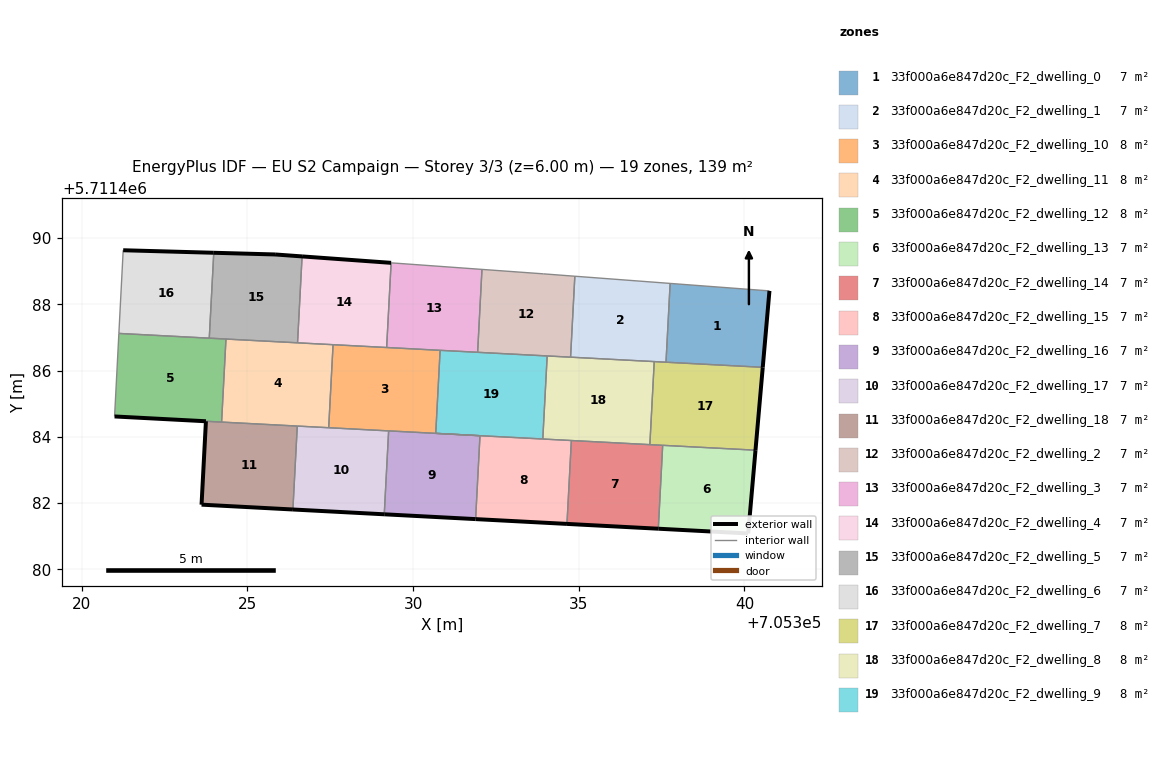
=== STOREY PLAN SPEC (per zone: floor XY polygon, exterior-wall plan segments, windows/doors) ===
zone 1: 33f000a6e847d20c_F2_dwelling_0  (7.0 m²)
  floor: (705340.55, 5711486.10) (705340.75, 5711488.41) (705337.76, 5711488.63) (705337.63, 5711486.25)
  exterior wall: (705340.75, 5711488.41) – (705340.55, 5711486.10)  [2.3 m]
  interior walls: 3
zone 2: 33f000a6e847d20c_F2_dwelling_1  (7.0 m²)
  floor: (705337.63, 5711486.25) (705337.76, 5711488.63) (705334.88, 5711488.85) (705334.75, 5711486.41)
  interior walls: 5
zone 3: 33f000a6e847d20c_F2_dwelling_10  (8.1 m²)
  floor: (705332.02, 5711484.04) (705330.68, 5711484.11) (705330.81, 5711486.61) (705327.58, 5711486.78) (705327.45, 5711484.28)
  interior walls: 7
zone 4: 33f000a6e847d20c_F2_dwelling_11  (8.1 m²)
  floor: (705327.45, 5711484.28) (705327.58, 5711486.78) (705324.35, 5711486.95) (705324.22, 5711484.45)
  interior walls: 6
zone 5: 33f000a6e847d20c_F2_dwelling_12  (8.1 m²)
  floor: (705324.22, 5711484.45) (705324.35, 5711486.95) (705321.12, 5711487.12) (705320.99, 5711484.62)
  exterior wall: (705323.75, 5711484.47) – (705320.99, 5711484.62)  [2.8 m]
  interior walls: 5
zone 6: 33f000a6e847d20c_F2_dwelling_13  (7.0 m²)
  floor: (705340.11, 5711481.08) (705340.33, 5711483.60) (705337.53, 5711483.75) (705337.40, 5711481.23)
  exterior wall: (705340.33, 5711483.60) – (705340.11, 5711481.08)  [2.5 m]
  exterior wall: (705340.11, 5711481.08) – (705337.40, 5711481.23)  [2.7 m]
  interior walls: 2
zone 7: 33f000a6e847d20c_F2_dwelling_14  (7.0 m²)
  floor: (705337.40, 5711481.23) (705337.53, 5711483.75) (705334.78, 5711483.89) (705334.64, 5711481.37)
  exterior wall: (705337.40, 5711481.23) – (705334.64, 5711481.37)  [2.8 m]
  interior walls: 4
zone 8: 33f000a6e847d20c_F2_dwelling_15  (7.0 m²)
  floor: (705334.64, 5711481.37) (705334.78, 5711483.89) (705332.02, 5711484.04) (705331.89, 5711481.52)
  exterior wall: (705334.64, 5711481.37) – (705331.89, 5711481.52)  [2.8 m]
  interior walls: 4
zone 9: 33f000a6e847d20c_F2_dwelling_16  (7.0 m²)
  floor: (705331.89, 5711481.52) (705332.02, 5711484.04) (705329.26, 5711484.18) (705329.13, 5711481.66)
  exterior wall: (705331.89, 5711481.52) – (705329.13, 5711481.66)  [2.8 m]
  interior walls: 3
zone 10: 33f000a6e847d20c_F2_dwelling_17  (7.0 m²)
  floor: (705329.13, 5711481.66) (705329.26, 5711484.18) (705326.50, 5711484.33) (705326.37, 5711481.81)
  exterior wall: (705329.13, 5711481.66) – (705326.37, 5711481.81)  [2.8 m]
  interior walls: 4
zone 11: 33f000a6e847d20c_F2_dwelling_18  (7.0 m²)
  floor: (705326.37, 5711481.81) (705326.50, 5711484.33) (705323.75, 5711484.47) (705323.61, 5711481.95)
  exterior wall: (705323.61, 5711481.95) – (705323.75, 5711484.47)  [2.5 m]
  exterior wall: (705326.37, 5711481.81) – (705323.61, 5711481.95)  [2.8 m]
  interior walls: 3
zone 12: 33f000a6e847d20c_F2_dwelling_2  (7.0 m²)
  floor: (705334.75, 5711486.41) (705334.88, 5711488.85) (705333.93, 5711488.92) (705332.08, 5711489.05) (705331.95, 5711486.55)
  interior walls: 6
zone 13: 33f000a6e847d20c_F2_dwelling_3  (7.0 m²)
  floor: (705331.95, 5711486.55) (705332.08, 5711489.05) (705329.34, 5711489.25) (705329.20, 5711486.70)
  interior walls: 5
zone 14: 33f000a6e847d20c_F2_dwelling_4  (7.0 m²)
  floor: (705329.20, 5711486.70) (705329.34, 5711489.25) (705326.65, 5711489.45) (705326.51, 5711486.84)
  exterior wall: (705326.65, 5711489.45) – (705329.34, 5711489.25)  [2.7 m]
  interior walls: 4
zone 15: 33f000a6e847d20c_F2_dwelling_5  (7.0 m²)
  floor: (705326.51, 5711486.84) (705326.65, 5711489.45) (705325.83, 5711489.50) (705323.98, 5711489.56) (705323.85, 5711486.98)
  exterior wall: (705323.98, 5711489.56) – (705325.83, 5711489.50)  [1.9 m]
  exterior wall: (705325.83, 5711489.50) – (705326.65, 5711489.45)  [0.8 m]
  interior walls: 4
zone 16: 33f000a6e847d20c_F2_dwelling_6  (7.0 m²)
  floor: (705323.85, 5711486.98) (705323.98, 5711489.56) (705321.25, 5711489.63) (705321.12, 5711487.12)
  exterior wall: (705321.25, 5711489.63) – (705323.98, 5711489.56)  [2.7 m]
  interior walls: 3
zone 17: 33f000a6e847d20c_F2_dwelling_7  (8.1 m²)
  floor: (705340.33, 5711483.60) (705340.55, 5711486.10) (705337.28, 5711486.27) (705337.15, 5711483.76)
  exterior wall: (705340.55, 5711486.10) – (705340.33, 5711483.60)  [2.5 m]
  interior walls: 5
zone 18: 33f000a6e847d20c_F2_dwelling_8  (8.1 m²)
  floor: (705337.15, 5711483.76) (705337.28, 5711486.27) (705334.05, 5711486.44) (705333.91, 5711483.93)
  interior walls: 6
zone 19: 33f000a6e847d20c_F2_dwelling_9  (8.1 m²)
  floor: (705333.91, 5711483.93) (705334.05, 5711486.44) (705330.81, 5711486.61) (705330.68, 5711484.11)
  interior walls: 6

=== DERIVED (storey summary) ===
Building: EU S2 Campaign
Storey: 3 of 3  (floor level z = 6.00 m)
Storey gross floor area: 139.2 m²
Zones on this storey: 19
  - 33f000a6e847d20c_F2_dwelling_0: floor 7.0 m²; exterior wall 2.3 m (6.9 m²); WWR 0.0%
  - 33f000a6e847d20c_F2_dwelling_1: floor 7.0 m²
  - 33f000a6e847d20c_F2_dwelling_10: floor 8.1 m²
  - 33f000a6e847d20c_F2_dwelling_11: floor 8.1 m²
  - 33f000a6e847d20c_F2_dwelling_12: floor 8.1 m²; exterior wall 2.8 m (8.3 m²); WWR 0.0%
  - 33f000a6e847d20c_F2_dwelling_13: floor 7.0 m²; exterior wall 5.2 m (15.7 m²); WWR 0.0%
  - 33f000a6e847d20c_F2_dwelling_14: floor 7.0 m²; exterior wall 2.8 m (8.3 m²); WWR 0.0%
  - 33f000a6e847d20c_F2_dwelling_15: floor 7.0 m²; exterior wall 2.8 m (8.3 m²); WWR 0.0%
  - 33f000a6e847d20c_F2_dwelling_16: floor 7.0 m²; exterior wall 2.8 m (8.3 m²); WWR 0.0%
  - 33f000a6e847d20c_F2_dwelling_17: floor 7.0 m²; exterior wall 2.8 m (8.3 m²); WWR 0.0%
  - 33f000a6e847d20c_F2_dwelling_18: floor 7.0 m²; exterior wall 5.3 m (15.8 m²); WWR 0.0%
  - 33f000a6e847d20c_F2_dwelling_2: floor 7.0 m²
  - 33f000a6e847d20c_F2_dwelling_3: floor 7.0 m²
  - 33f000a6e847d20c_F2_dwelling_4: floor 7.0 m²; exterior wall 2.7 m (8.1 m²); WWR 0.0%
  - 33f000a6e847d20c_F2_dwelling_5: floor 7.0 m²; exterior wall 2.7 m (8.0 m²); WWR 0.0%
  - 33f000a6e847d20c_F2_dwelling_6: floor 7.0 m²; exterior wall 2.7 m (8.2 m²); WWR 0.0%
  - 33f000a6e847d20c_F2_dwelling_7: floor 8.1 m²; exterior wall 2.5 m (7.5 m²); WWR 0.0%
  - 33f000a6e847d20c_F2_dwelling_8: floor 8.1 m²
  - 33f000a6e847d20c_F2_dwelling_9: floor 8.1 m²
Zone adjacency (shared interzone walls):
  - 33f000a6e847d20c_F2_dwelling_0 ↔ 33f000a6e847d20c_F2_dwelling_1
  - 33f000a6e847d20c_F2_dwelling_0 ↔ 33f000a6e847d20c_F2_dwelling_7
  - 33f000a6e847d20c_F2_dwelling_1 ↔ 33f000a6e847d20c_F2_dwelling_2
  - 33f000a6e847d20c_F2_dwelling_1 ↔ 33f000a6e847d20c_F2_dwelling_7
  - 33f000a6e847d20c_F2_dwelling_1 ↔ 33f000a6e847d20c_F2_dwelling_8
  - 33f000a6e847d20c_F2_dwelling_10 ↔ 33f000a6e847d20c_F2_dwelling_11
  - 33f000a6e847d20c_F2_dwelling_10 ↔ 33f000a6e847d20c_F2_dwelling_16
  - 33f000a6e847d20c_F2_dwelling_10 ↔ 33f000a6e847d20c_F2_dwelling_17
  - 33f000a6e847d20c_F2_dwelling_10 ↔ 33f000a6e847d20c_F2_dwelling_3
  - 33f000a6e847d20c_F2_dwelling_10 ↔ 33f000a6e847d20c_F2_dwelling_4
  - 33f000a6e847d20c_F2_dwelling_10 ↔ 33f000a6e847d20c_F2_dwelling_9
  - 33f000a6e847d20c_F2_dwelling_11 ↔ 33f000a6e847d20c_F2_dwelling_12
  - 33f000a6e847d20c_F2_dwelling_11 ↔ 33f000a6e847d20c_F2_dwelling_17
  - 33f000a6e847d20c_F2_dwelling_11 ↔ 33f000a6e847d20c_F2_dwelling_18
  - 33f000a6e847d20c_F2_dwelling_11 ↔ 33f000a6e847d20c_F2_dwelling_4
  - 33f000a6e847d20c_F2_dwelling_11 ↔ 33f000a6e847d20c_F2_dwelling_5
  - 33f000a6e847d20c_F2_dwelling_12 ↔ 33f000a6e847d20c_F2_dwelling_18
  - 33f000a6e847d20c_F2_dwelling_12 ↔ 33f000a6e847d20c_F2_dwelling_5
  - 33f000a6e847d20c_F2_dwelling_12 ↔ 33f000a6e847d20c_F2_dwelling_6
  - 33f000a6e847d20c_F2_dwelling_13 ↔ 33f000a6e847d20c_F2_dwelling_14
  - 33f000a6e847d20c_F2_dwelling_13 ↔ 33f000a6e847d20c_F2_dwelling_7
  - 33f000a6e847d20c_F2_dwelling_14 ↔ 33f000a6e847d20c_F2_dwelling_15
  - 33f000a6e847d20c_F2_dwelling_14 ↔ 33f000a6e847d20c_F2_dwelling_7
  - 33f000a6e847d20c_F2_dwelling_14 ↔ 33f000a6e847d20c_F2_dwelling_8
  - 33f000a6e847d20c_F2_dwelling_15 ↔ 33f000a6e847d20c_F2_dwelling_16
  - 33f000a6e847d20c_F2_dwelling_15 ↔ 33f000a6e847d20c_F2_dwelling_8
  - 33f000a6e847d20c_F2_dwelling_15 ↔ 33f000a6e847d20c_F2_dwelling_9
  - 33f000a6e847d20c_F2_dwelling_16 ↔ 33f000a6e847d20c_F2_dwelling_17
  - 33f000a6e847d20c_F2_dwelling_17 ↔ 33f000a6e847d20c_F2_dwelling_18
  - 33f000a6e847d20c_F2_dwelling_2 ↔ 33f000a6e847d20c_F2_dwelling_3
  - 33f000a6e847d20c_F2_dwelling_2 ↔ 33f000a6e847d20c_F2_dwelling_8
  - 33f000a6e847d20c_F2_dwelling_2 ↔ 33f000a6e847d20c_F2_dwelling_9
  - 33f000a6e847d20c_F2_dwelling_3 ↔ 33f000a6e847d20c_F2_dwelling_4
  - 33f000a6e847d20c_F2_dwelling_3 ↔ 33f000a6e847d20c_F2_dwelling_9
  - 33f000a6e847d20c_F2_dwelling_4 ↔ 33f000a6e847d20c_F2_dwelling_5
  - 33f000a6e847d20c_F2_dwelling_5 ↔ 33f000a6e847d20c_F2_dwelling_6
  - 33f000a6e847d20c_F2_dwelling_7 ↔ 33f000a6e847d20c_F2_dwelling_8
  - 33f000a6e847d20c_F2_dwelling_8 ↔ 33f000a6e847d20c_F2_dwelling_9